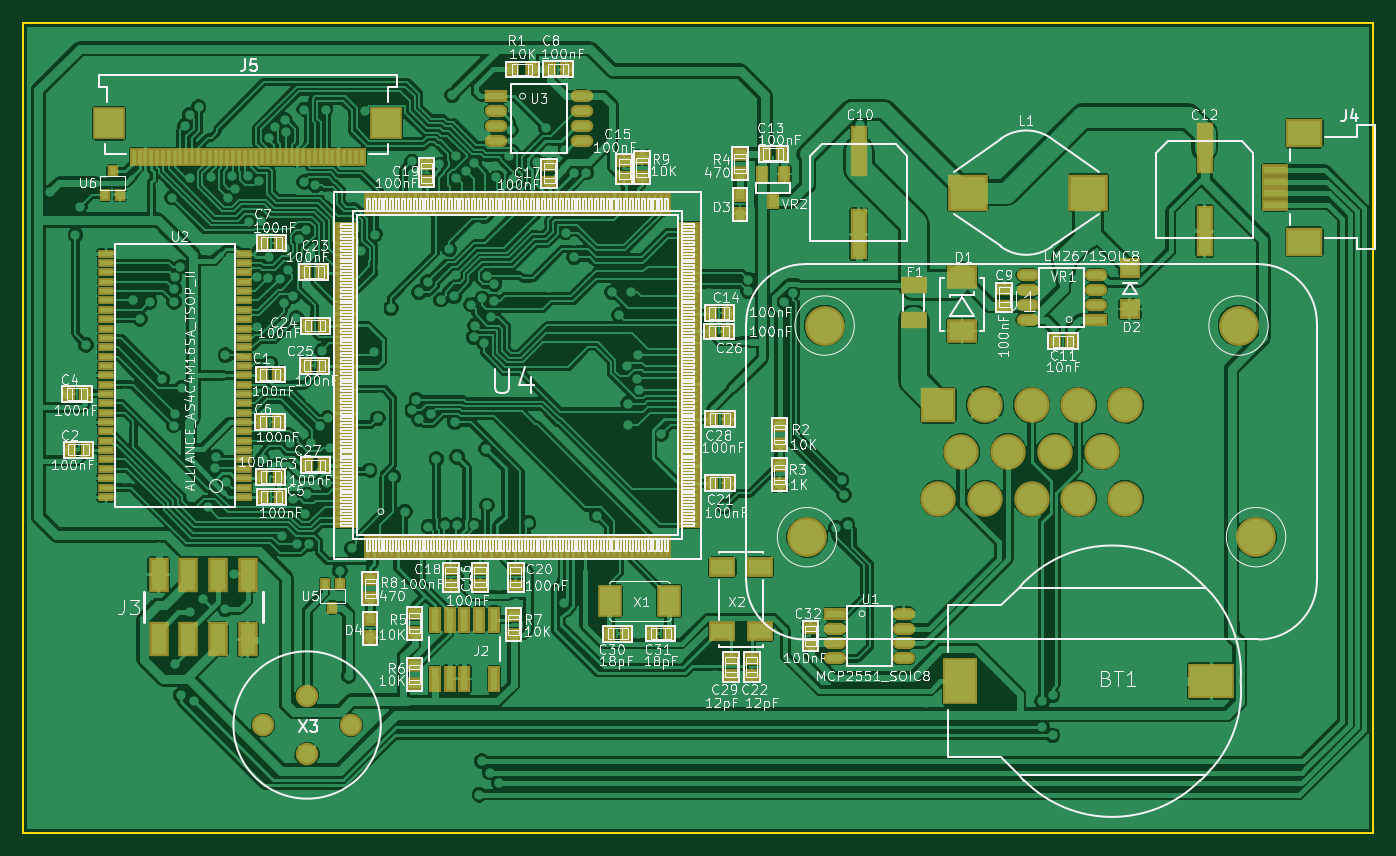
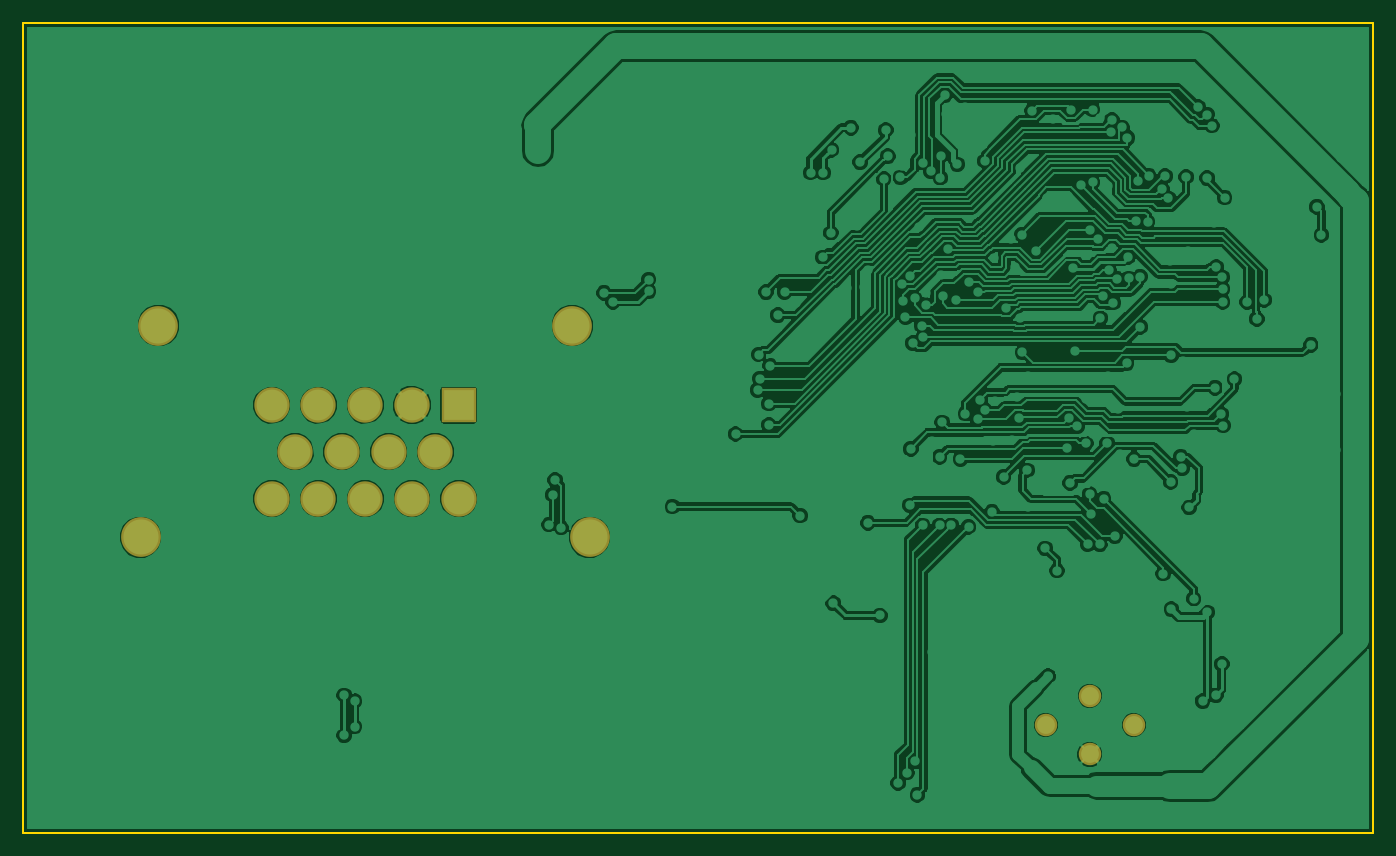
Circuit board: 6 layer files. Board 115.4 x 69.3 mm.
- bottom_copper: display-B.Cu.gbl (193410 bytes)
- bottom_mask: display-B.Mask.gbs (972 bytes)
- outline: display-Edge.Cuts.gko (533 bytes)
- top_copper: display-F.Cu.gtl (449976 bytes)
- top_mask: display-F.Mask.gts (13529 bytes)
- top_silk: display-F.SilkS.gto (193609 bytes)

=== bottom_copper: display-B.Cu.gbl (193410 bytes, source omitted) ===
=== bottom_mask: display-B.Mask.gbs ===
G04 #@! TF.FileFunction,Soldermask,Bot*
%FSLAX46Y46*%
G04 Gerber Fmt 4.6, Leading zero omitted, Abs format (unit mm)*
G04 Created by KiCad (PCBNEW (2016-07-28 BZR 6996, Git e15ad93)-product) date Thu Sep  1 14:33:18 2016*
%MOMM*%
%LPD*%
G01*
G04 APERTURE LIST*
%ADD10C,0.100000*%
%ADD11R,3.023820X3.023820*%
%ADD12C,3.023820*%
%ADD13C,3.399740*%
%ADD14C,1.924000*%
G04 APERTURE END LIST*
D10*
D11*
X160766760Y-88587580D03*
D12*
X164767260Y-88587580D03*
X168765220Y-88587580D03*
X172763180Y-88587580D03*
X176763680Y-88587580D03*
X162765740Y-92585540D03*
X166766240Y-92585540D03*
X170764200Y-92585540D03*
X174764700Y-92585540D03*
X160766760Y-96583500D03*
X164767260Y-96583500D03*
X168765220Y-96583500D03*
X172763180Y-96583500D03*
X176763680Y-96583500D03*
D13*
X151066500Y-81788000D03*
X186463940Y-81788000D03*
X187965080Y-99885500D03*
X149565360Y-99885500D03*
D14*
X106807000Y-113451000D03*
X106807000Y-118451000D03*
X110557000Y-115951000D03*
X103057000Y-115951000D03*
M02*

=== outline: display-Edge.Cuts.gko ===
G04 #@! TF.FileFunction,Profile,NP*
%FSLAX46Y46*%
G04 Gerber Fmt 4.6, Leading zero omitted, Abs format (unit mm)*
G04 Created by KiCad (PCBNEW (2016-07-28 BZR 6996, Git e15ad93)-product) date Thu Sep  1 14:33:18 2016*
%MOMM*%
%LPD*%
G01*
G04 APERTURE LIST*
%ADD10C,0.100000*%
%ADD11C,0.150000*%
G04 APERTURE END LIST*
D10*
D11*
X82550000Y-55880000D02*
X197993000Y-55880000D01*
X82550000Y-125158500D02*
X82550000Y-55880000D01*
X197993000Y-125158500D02*
X82550000Y-125158500D01*
X197993000Y-55880000D02*
X197993000Y-125158500D01*
M02*

=== top_copper: display-F.Cu.gtl (449976 bytes, source omitted) ===
=== top_mask: display-F.Mask.gts (13529 bytes, source omitted) ===
=== top_silk: display-F.SilkS.gto (193609 bytes, source omitted) ===
